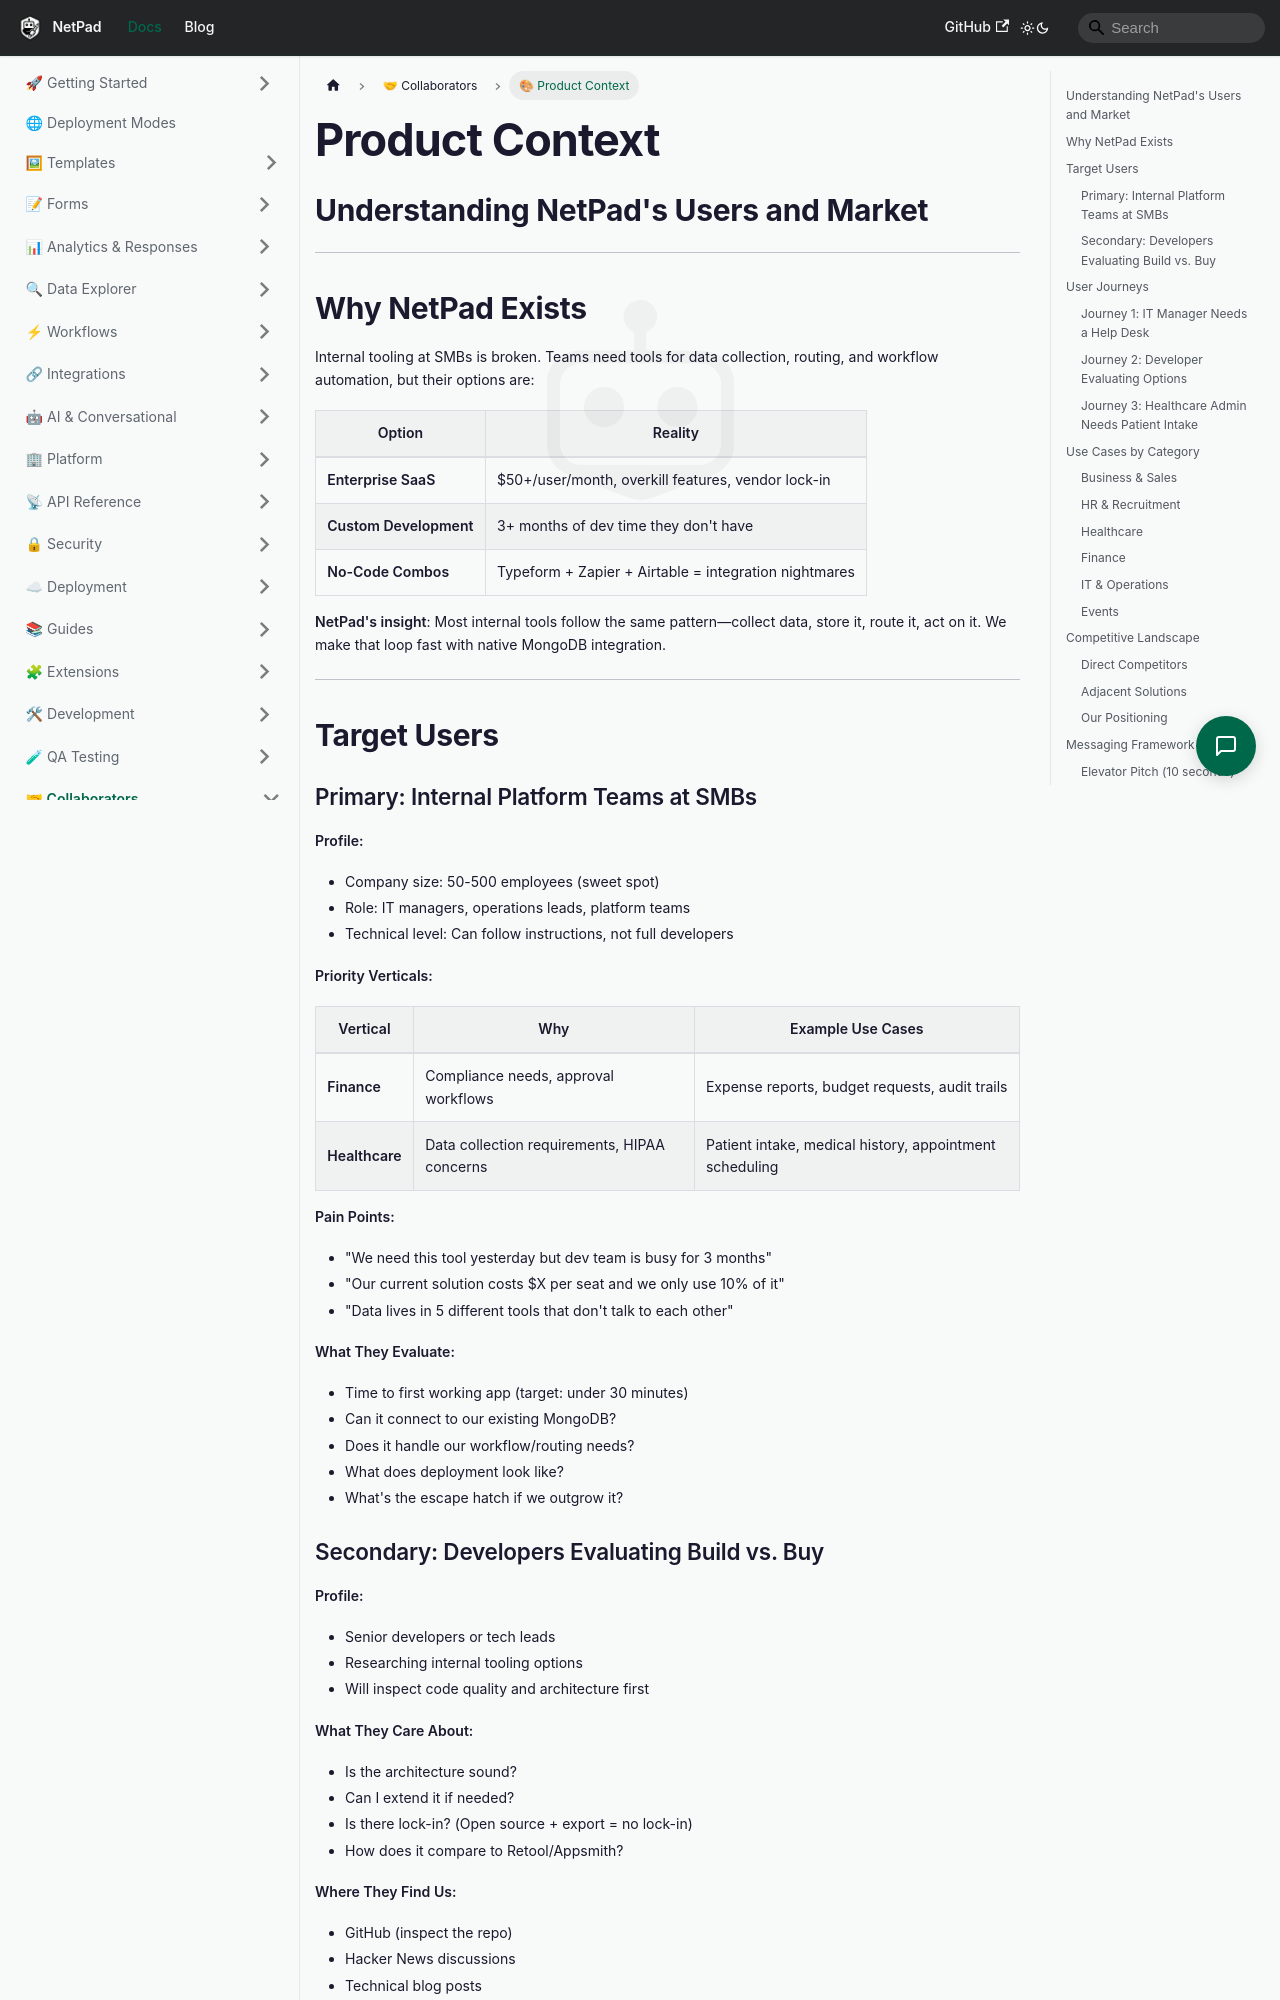

repository: mrlynn/netpad-docs · page: docs/collaborators/product-context/index.html · generator: docusaurus

# Product Context

## Understanding NetPad's Users and Market

---

## Why NetPad Exists

Internal tooling at SMBs is broken. Teams need tools for data collection, routing, and workflow automation, but their options are:

| Option | Reality |
|--------|---------|
| **Enterprise SaaS** | $50+/user/month, overkill features, vendor lock-in |
| **Custom Development** | 3+ months of dev time they don't have |
| **No-Code Combos** | Typeform + Zapier + Airtable = integration nightmares |

**NetPad's insight**: Most internal tools follow the same pattern—collect data, store it, route it, act on it. We make that loop fast with native MongoDB integration.

---

## Target Users

### Primary: Internal Platform Teams at SMBs

**Profile:**
- Company size: 50-500 employees (sweet spot)
- Role: IT managers, operations leads, platform teams
- Technical level: Can follow instructions, not full developers

**Priority Verticals:**

| Vertical | Why | Example Use Cases |
|----------|-----|-------------------|
| **Finance** | Compliance needs, approval workflows | Expense reports, budget requests, audit trails |
| **Healthcare** | Data collection requirements, HIPAA concerns | Patient intake, medical history, appointment scheduling |

**Pain Points:**
- "We need this tool yesterday but dev team is busy for 3 months"
- "Our current solution costs $X per seat and we only use 10% of it"
- "Data lives in 5 different tools that don't talk to each other"

**What They Evaluate:**
- Time to first working app (target: under 30 minutes)
- Can it connect to our existing MongoDB?
- Does it handle our workflow/routing needs?
- What does deployment look like?
- What's the escape hatch if we outgrow it?
